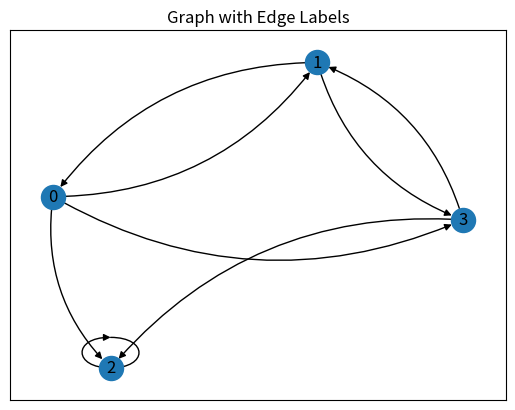

Reproduce this figure in Python.
# ---
# jupyter:
#   jupytext:
#     formats: py,ipynb
#     text_representation:
#       extension: .py
#       format_name: light
#       format_version: '1.5'
#       jupytext_version: 1.16.1
#   kernelspec:
#     display_name: cz4052_assignment2
#     language: python
#     name: python3
# ---

# # Import statements

import matplotlib.pyplot as plt
import networkx as nx
import numpy as np

# # Proof of convergence with Example from lecture notes 7 page 53
# ![image.png](attachment:image.png)

# ## Graph set up

# +
# Transition matrix of above graph
a = np.array([[0, 1 / 2, 0, 0], [1 / 3, 0, 0, 1 / 2], [1 / 3, 0, 1, 1 / 2], [1 / 3, 1 / 2, 0, 0]])
a = np.transpose(a)

# G = nx.DiGraph(a)
G = nx.from_numpy_array(a, create_using=nx.DiGraph)

fig, ax = plt.subplots()
pos = nx.spring_layout(G, seed=5)
nx.draw_networkx_nodes(G, pos, ax=ax)
nx.draw_networkx_labels(G, pos, ax=ax)
nx.draw_networkx_edges(G, pos, ax=ax, connectionstyle=f"arc3, rad = {0.25}")
plt.title("Graph with Edge Labels")
plt.show()


# -

# ## Simplifed page rank algorithm


def page_rank_simplified(adjacency_matrix, max_iterations=1000):
    # Initialize the PageRank scores with equal probabilities (random surfers)
    number_of_nodes = adjacency_matrix.shape[0]
    page_rank_scores = np.ones(number_of_nodes) / number_of_nodes

    print(f"initial page_rank_scores:{page_rank_scores}")

    # Iteratively update the PageRank scores
    for _ in range(max_iterations):
        # Perform the matrix-vector multiplication
        new_page_rank_scores = adjacency_matrix.T.dot(page_rank_scores)

        # Check for convergence
        if np.allclose(page_rank_scores, new_page_rank_scores):
            print(f"convergence reached")
            break

        page_rank_scores = new_page_rank_scores

    return page_rank_scores


b = page_rank_simplified(a)
print(f"closed form 1: {b.round(2)}")
print(f"closed form 2: {b.sum().round(2)}")


# # Parameter exploration of PageRank algorithm

# ## Addition of teleportation probability


def page_rank_random_surfer_model(adjacency_matrix, teleportation_probability, max_iterations=100):
    # Initialize the PageRank scores with equal probabilities (random surfers)
    number_of_nodes = adjacency_matrix.shape[0]
    page_rank_scores = np.ones(number_of_nodes) / number_of_nodes

    print(f"initial page_rank_scores:{page_rank_scores}")

    # Iteratively update the PageRank scores
    for _ in range(max_iterations):
        # Perform the matrix-vector multiplication
        new_page_rank_scores = adjacency_matrix.T.dot(page_rank_scores)

        # Add the teleportation probability
        # new_page_rank_scores = (teleportation_probability * np.ones(number_of_nodes)) + ((1 - teleportation_probability) * new_page_rank_scores)
        new_page_rank_scores = (teleportation_probability * 1 / number_of_nodes) + ((1 - teleportation_probability) * new_page_rank_scores)
        # Check for convergence
        if np.allclose(page_rank_scores, new_page_rank_scores):
            break

        page_rank_scores = new_page_rank_scores

    return page_rank_scores


b = page_rank_random_surfer_model(a, 0.2)
# should be 0.101351351	0.128378378	0.641891892	0.128378378
print(b.round(2))
print(b.sum().round(2))


# ## Modified pagerank model


def modified_page_rank(adjacency_matrix, teleportation_probability, boredom_distribution, max_iterations=100):
    # Initialize the PageRank scores with equal probabilities (random surfers)
    number_of_nodes = adjacency_matrix.shape[0]
    page_rank_scores = np.ones(number_of_nodes) / number_of_nodes

    print(f"initial page_rank_scores:{page_rank_scores}")

    # Iteratively update the PageRank scores
    for _ in range(max_iterations):
        # Perform the matrix-vector multiplication
        new_page_rank_scores = adjacency_matrix.T.dot(page_rank_scores)

        # Add the teleportation probability
        new_page_rank_scores = (teleportation_probability * boredom_distribution) + ((1 - teleportation_probability) * new_page_rank_scores)
        # Check for convergence
        if np.allclose(page_rank_scores, new_page_rank_scores):
            break

        page_rank_scores = new_page_rank_scores
        return page_rank_scores


# boredom_distribution = np.array([0.25, 0.25, 0.25, 0.25])
boredom_distribution = np.array([0.74, 0.24, 0.01, 0.01])
b = modified_page_rank(a, 0.15, boredom_distribution)
print(b)
print(b.sum())

# ## Experimenting with teleportation probability

b = page_rank_random_surfer_model(a, 0.01)
print(b.round(2))
print(b.sum().round(2))

b = page_rank_random_surfer_model(a, 0.99)
print(b.round(2))
print(b.sum().round(2))

# Higher Teleportation probability increases uniform distribution

# ## Experimenting with distribution vector

boredom_distribution = np.array([0.7, 0.1, 0.1, 0.1])
b = modified_page_rank(a, 0.15, boredom_distribution)
print(b.round(2))
print(b.sum().round(2))

boredom_distribution = np.array([0.25, 0.25, 0.25, 0.25])
b = modified_page_rank(a, 0.20, boredom_distribution)
print(b.round(2))
print(b.sum().round(2))

# Even with an even distribution, the addition of distribution vector, E has made pagerank scores much fairer. e.g [0.15 0.22 0.42 0.22] vs [0.1  0.13 0.64 0.13].

# ## Experimentation with larger graphs

# datasets:
#
# https://langvillea.people.cofc.edu/PRDataCode/index.html?referrer=webcluster
#
# https://www.cs.cornell.edu/courses/cs685/2002fa/
#
# https://www.limfinity.com/ir/
#
# https://snap.stanford.edu/data/web-Google.html

# # PageRank with parallel programming
